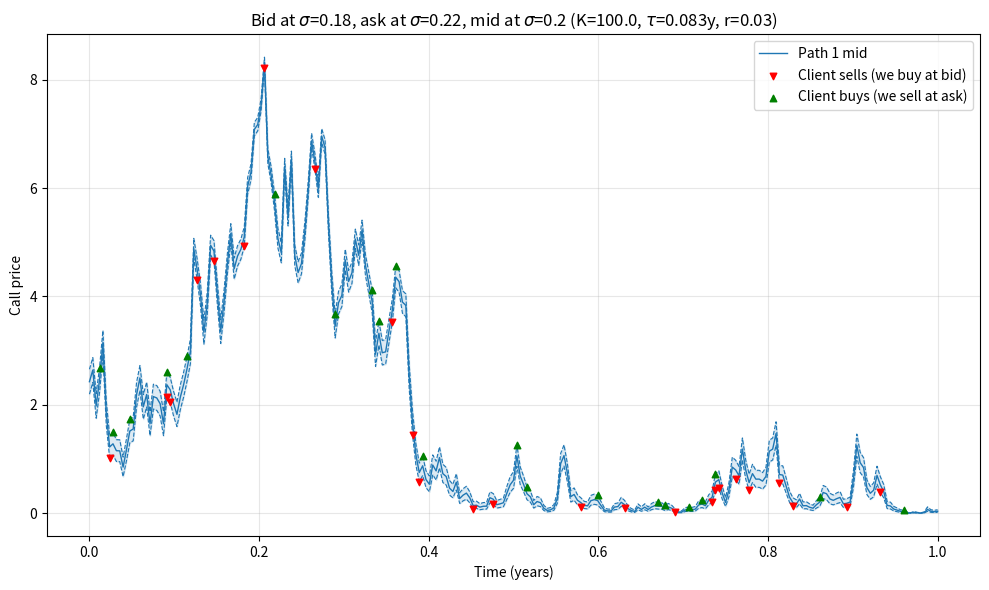

Recreate this plot in Python.
"""Step 1: Geometric Brownian Motion price simulation.

dS = mu * S * dt + sigma * S * dW
Exact discretisation:
S_{t+dt} = S_t * exp((mu - 0.5 * sigma^2) * dt + sigma * sqrt(dt) * Z),  Z ~ N(0, 1)
"""

import numpy as np
import matplotlib.pyplot as plt
from scipy.stats import norm


def simulate_gbm(s0, mu, sigma, T, n_steps, n_paths, seed=None):
    """Simulate GBM paths. Returns (time grid, array of shape (n_paths, n_steps + 1))."""
    rng = np.random.default_rng(seed)
    dt = T / n_steps
    z = rng.standard_normal((n_paths, n_steps))
    log_returns = (mu - 0.5 * sigma**2) * dt + sigma * np.sqrt(dt) * z
    log_paths = np.concatenate(
        [np.zeros((n_paths, 1)), np.cumsum(log_returns, axis=1)], axis=1
    )
    t = np.linspace(0.0, T, n_steps + 1)
    return t, s0 * np.exp(log_paths)


def plot_gbm(t, paths, s0, mu, sigma):
    fig, ax = plt.subplots(figsize=(10, 6))
    for path in paths:
        ax.plot(t, path, linewidth=0.8, alpha=0.7)
    ax.plot(t, s0 * np.exp(mu * t), color="black", linestyle="--",
            linewidth=1.5, label=r"Expected value $S_0 e^{\mu t}$")
    ax.set_xlabel("Time (years)")
    ax.set_ylabel("Price")
    ax.set_title(f"Geometric Brownian Motion ({len(paths)} paths, "rf"$\mu$={mu}, $\sigma$={sigma})")
    ax.legend()
    ax.grid(alpha=0.3)
    fig.tight_layout()
    return fig


def black_scholes_call(s, k, tau, r, sigma):
    """Black-Scholes European call price (no dividends).

    s may be an array (e.g. a whole simulated path). tau is the time to maturity
    in years and is held constant, i.e. at every timestep we price a fresh option
    with the same remaining life (a rolling constant-maturity option).
    """
    s = np.asarray(s, dtype=float)
    sqrt_tau = np.sqrt(tau)
    d1 = (np.log(s / k) + (r + 0.5 * sigma**2) * tau) / (sigma * sqrt_tau)
    d2 = d1 - sigma * sqrt_tau
    return s * norm.cdf(d1) - k * np.exp(-r * tau) * norm.cdf(d2)


def simulate_client_flow(shape, p_sell, p_buy, seed=None):
    """Random client order flow at every timestep.

    At each step, independently: with prob p_sell a client sells (we, the market
    maker, buy at our bid) and with prob p_buy a client buys (we sell at our ask).
    Both can happen in the same step. Returns boolean masks (client_sells, client_buys).
    """
    if not (0 <= p_sell <= 1 and 0 <= p_buy <= 1):
        raise ValueError("p_sell and p_buy must each be in [0, 1]")
    rng = np.random.default_rng(seed)
    client_sells = rng.random(shape) < p_sell
    client_buys = rng.random(shape) < p_buy
    return client_sells, client_buys


def plot_call_quotes(t, paths, k, tau, r, sigma, vol_spread, client_sells, client_buys):
    """Call mid at sigma; bid at sigma*(1 - vol_spread), ask at sigma*(1 + vol_spread).

    Trades are marked on the quotes: client sells hit our bid, client buys lift our ask.
    """
    bid_vol, ask_vol = sigma * (1 - vol_spread), sigma * (1 + vol_spread)
    mid_px = black_scholes_call(paths, k, tau, r, sigma)
    bid_px = black_scholes_call(paths, k, tau, r, bid_vol)
    ask_px = black_scholes_call(paths, k, tau, r, ask_vol)
    fig, ax = plt.subplots(figsize=(10, 6))
    for i in range(len(paths)):
        mid, = ax.plot(t, mid_px[i], linewidth=1.0, label=f"Path {i + 1} mid")
        ax.plot(t, bid_px[i], linewidth=0.8, linestyle="--", color=mid.get_color())
        ax.plot(t, ask_px[i], linewidth=0.8, linestyle="--", color=mid.get_color())
        ax.fill_between(t, bid_px[i], ask_px[i], color=mid.get_color(), alpha=0.15)
        ax.scatter(t[client_sells[i]], bid_px[i][client_sells[i]], marker="v", s=22,
                   color="red", zorder=3, label="Client sells (we buy at bid)" if i == 0 else None)
        ax.scatter(t[client_buys[i]], ask_px[i][client_buys[i]], marker="^", s=22,
                   color="green", zorder=3, label="Client buys (we sell at ask)" if i == 0 else None)
    ax.set_xlabel("Time (years)")
    ax.set_ylabel("Call price")
    ax.set_title(rf"Bid at $\sigma$={bid_vol:.2f}, ask at $\sigma$={ask_vol:.2f}, mid at $\sigma$={sigma} "
                 rf"(K={k}, $\tau$={tau:.3f}y, r={r})")
    ax.legend()
    ax.grid(alpha=0.3)
    fig.tight_layout()
    return fig


if __name__ == "__main__":
    S0, MU, SIGMA = 100.0, 0.05, 0.20
    T, N_STEPS, N_PATHS = 1.0, 252, 1

    t, paths = simulate_gbm(S0, MU, SIGMA, T, N_STEPS, N_PATHS, seed=42)

    # Option parameters (assumed defaults: change as needed)
    K, TAU, R = 100.0, 21 / 252, 0.03  # ATM strike, ~1 month maturity, 3% rate
    VOL_SPREAD = 0.10  # bid vol = SIGMA * 0.9 (18%), ask vol = SIGMA * 1.1 (22%)

    # Client flow: per-timestep probabilities (each < 0.5, set independently)
    P_SELL, P_BUY = 0.10, 0.10
    client_sells, client_buys = simulate_client_flow(paths.shape, P_SELL, P_BUY, seed=7)

    fig = plot_call_quotes(t, paths, K, TAU, R, SIGMA, VOL_SPREAD, client_sells, client_buys)
    plt.show()
